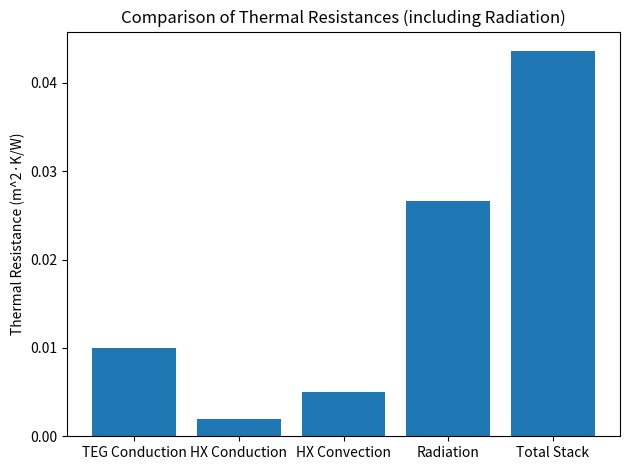
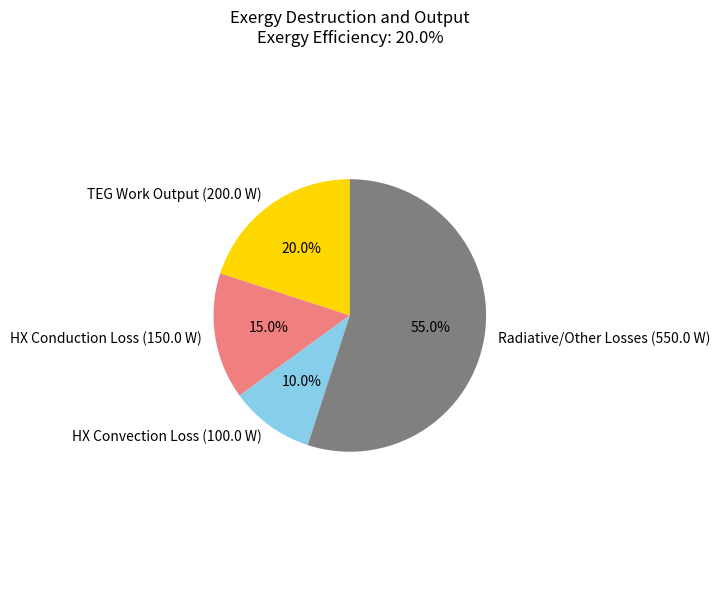

Recreate these plots in Python, in order.
import numpy as np  # For ln, and to handle potential division by zero gracefully
from scipy.optimize import fsolve
import matplotlib.pyplot as plt

# --- Constants and Helper Functions ---
STEFAN_BOLTZMANN_CONST = 5.67e-8  # W/(m^2 K^4)

def celsius_to_kelvin(T_celsius):
    """Converts temperature from Celsius to Kelvin."""
    return T_celsius + 273.15

def kelvin_to_celsius(T_kelvin):
    """Converts temperature from Kelvin to Celsius."""
    return T_kelvin - 273.15

# --- Core Thermal Calculation Functions ---

def calculate_heat_flux_through_stack(
    T_hot_surface_K,
    T_in_fluid_K,
    T_out_fluid_K,
    R_TEG_A,
    R_HX_cond_A,
    R_HX_conv_A
):
    T_f_avg_K = (T_in_fluid_K + T_out_fluid_K) / 2
    R_stack_A = R_TEG_A + R_HX_cond_A + R_HX_conv_A
    if R_stack_A <= 0:
        return 0 if T_hot_surface_K <= T_f_avg_K else np.inf
    return max(0, (T_hot_surface_K - T_f_avg_K) / R_stack_A)


def calculate_radiative_heat_flux_loss(
    T_surface_K,
    T_ambient_rad_K,
    emissivity
):
    return emissivity * STEFAN_BOLTZMANN_CONST * (T_surface_K**4 - T_ambient_rad_K**4)


def calculate_convective_heat_flux_loss(
    T_surface_K,
    T_air_K,
    h_conv_air
):
    return h_conv_air * (T_surface_K - T_air_K)

# --- Exergy Analysis Functions ---

def calculate_exergy_recovered_by_fluid(q_stack, T_in_fluid_K, T_out_fluid_K, T_dead_K):
    if q_stack <= 0 or T_out_fluid_K == T_in_fluid_K:
        return 0.0
    delta_T = T_out_fluid_K - T_in_fluid_K
    return q_stack - (q_stack / delta_T) * T_dead_K * np.log(T_out_fluid_K / T_in_fluid_K)


def calculate_exergy_destruction_component(q_flux, T_hot_K, T_cold_K, T_dead_K):
    if q_flux <= 0 or T_hot_K <= T_cold_K:
        return 0.0
    return q_flux * T_dead_K * (1.0 / T_cold_K - 1.0 / T_hot_K)

# --- Case 1: Known T_source (radiation source) ---
def analyze_case1_with_exergy(
    T_source_C,
    T_in_fluid_C,
    T_out_fluid_C,
    R_TEG_A,
    R_HX_cond_A,
    R_HX_conv_A,
    T_dead_C,
    emissivity_source=None,
    T_ambient_rad_C=None
):
    T_source_K = celsius_to_kelvin(T_source_C)
    T_in_K = celsius_to_kelvin(T_in_fluid_C)
    T_out_K = celsius_to_kelvin(T_out_fluid_C)
    T_dead_K = celsius_to_kelvin(T_dead_C)
    T_f_avg_K = (T_in_K + T_out_K) / 2

    q_stack = calculate_heat_flux_through_stack(
        T_source_K, T_in_K, T_out_K,
        R_TEG_A, R_HX_cond_A, R_HX_conv_A
    )
    T_TEG_cold_K = T_source_K - q_stack * R_TEG_A
    T_HX_wall_K = T_TEG_cold_K - q_stack * R_HX_cond_A

    ex_in_source = q_stack * (1 - T_dead_K / T_source_K) if q_stack > 0 else 0.0
    ex_recovered = calculate_exergy_recovered_by_fluid(q_stack, T_in_K, T_out_K, T_dead_K)

    ex_dest_TEG = calculate_exergy_destruction_component(q_stack, T_source_K, T_TEG_cold_K, T_dead_K)
    ex_dest_cond = calculate_exergy_destruction_component(q_stack, T_TEG_cold_K, T_HX_wall_K, T_dead_K)
    ex_dest_conv_fluid = max(0.0, ex_in_source - ex_dest_TEG - ex_dest_cond - ex_recovered)

    q_rad_loss = 0.0; ex_rad_loss = 0.0
    if emissivity_source is not None and T_ambient_rad_C is not None:
        T_amb_rad_K = celsius_to_kelvin(T_ambient_rad_C)
        q_rad_loss = calculate_radiative_heat_flux_loss(T_source_K, T_amb_rad_K, emissivity_source)
        ex_rad_loss = q_rad_loss * (1 - T_dead_K / T_source_K)

    return {
        'q_stack': q_stack,
        'q_rad_loss_source': q_rad_loss,
        'ex_in_source': ex_in_source,
        'ex_recovered': ex_recovered,
        'ex_dest_TEG': ex_dest_TEG,
        'ex_dest_cond': ex_dest_cond,
        'ex_dest_conv_fluid': ex_dest_conv_fluid,
        'ex_rad_loss_source': ex_rad_loss
    }

# --- Case 2: Known q_source, solve for surface temperature Ts ---
def analyze_case2_with_exergy(
    q_source_total,
    T_in_fluid_C,
    T_out_fluid_C,
    R_TEG_A,
    R_HX_cond_A,
    R_HX_conv_A,
    emissivity_Ts_surface,
    T_surr_rad_C,
    h_conv_air,
    T_air_C,
    T_dead_C,
    initial_Ts_guess_C=200.0
):
    T_in_K = celsius_to_kelvin(T_in_fluid_C)
    T_out_K = celsius_to_kelvin(T_out_fluid_C)
    T_f_avg_K = (T_in_K + T_out_K) / 2
    T_surr_rad_K = celsius_to_kelvin(T_surr_rad_C)
    T_air_K = celsius_to_kelvin(T_air_C)
    T_dead_K = celsius_to_kelvin(T_dead_C)
    R_stack_A = R_TEG_A + R_HX_cond_A + R_HX_conv_A

    def energy_balance_Ts(Ts_K):
        if Ts_K <= 0: return 1e9
        q_stack = max(0, (Ts_K - T_f_avg_K) / R_stack_A)
        q_rad = calculate_radiative_heat_flux_loss(Ts_K, T_surr_rad_K, emissivity_Ts_surface)
        q_conv = calculate_convective_heat_flux_loss(Ts_K, T_air_K, h_conv_air)
        return q_source_total - (q_stack + q_rad + q_conv)

    Ts_K, info, ier, mesg = fsolve(energy_balance_Ts, celsius_to_kelvin(initial_Ts_guess_C), full_output=True)
    Ts_K = Ts_K[0]; success = (ier == 1)
    results = {'solver_success': success, 'solver_message': mesg.strip(), 'Ts_C': kelvin_to_celsius(Ts_K) if success else np.nan}
    if not success: return results

    q_stack = max(0, (Ts_K - T_f_avg_K) / R_stack_A)
    q_rad = calculate_radiative_heat_flux_loss(Ts_K, T_surr_rad_K, emissivity_Ts_surface)
    q_conv = calculate_convective_heat_flux_loss(Ts_K, T_air_K, h_conv_air)
    results.update({'q_stack': q_stack, 'q_rad_loss': q_rad, 'q_conv_loss': q_conv,
                    'q_balance_check': q_source_total - (q_stack + q_rad + q_conv)})

    T_TEG_cold_K = Ts_K - q_stack * R_TEG_A
    T_HX_wall_K = T_TEG_cold_K - q_stack * R_HX_cond_A

    ex_recovered = calculate_exergy_recovered_by_fluid(q_stack, T_in_K, T_out_K, T_dead_K)
    ex_in_total = q_source_total * (1 - T_dead_K / Ts_K)
    ex_dest_TEG = calculate_exergy_destruction_component(q_stack, Ts_K, T_TEG_cold_K, T_dead_K)
    ex_dest_cond = calculate_exergy_destruction_component(q_stack, T_TEG_cold_K, T_HX_wall_K, T_dead_K)
    ex_q_rad = q_rad * (1 - T_dead_K / Ts_K)
    ex_q_conv = q_conv * (1 - T_dead_K / Ts_K)
    ex_dest_stack = ex_dest_TEG + ex_dest_cond + (ex_in_total - ex_dest_TEG - ex_dest_cond - ex_recovered)
    ex_dest_system = ex_in_total - ex_recovered
    eta_ex_system = ex_recovered / ex_in_total if ex_in_total > 0 else 0.0

    results.update({
        'ex_in_total': ex_in_total,
        'ex_recovered': ex_recovered,
        'ex_dest_TEG': ex_dest_TEG,
        'ex_dest_cond': ex_dest_cond,
        'ex_q_rad_loss': ex_q_rad,
        'ex_q_conv_loss': ex_q_conv,
        'ex_dest_total_stack': ex_dest_stack,
        'ex_dest_system_total': ex_dest_system,
        'eta_ex_system': eta_ex_system
    })
    return results

# --- Example Usage and Plotting ---
if __name__ == '__main__':
    # Define parameters for both cases
    T_dead_C = 25.0
    R_TEG_A = 0.01
    R_HX_cond_A = 0.002
    R_HX_conv_A = 0.005

    # Radiation source information
    T_source_C = 500.0                 # Source temperature in °C (hot object)
    emissivity_source = 0.9            # Emissivity of source surface
    T_surround_C = 25.0                # Surrounding temperature for radiation

    # Compute radiative heat flux from source
    T_source_K = celsius_to_kelvin(T_source_C)
    T_surround_K = celsius_to_kelvin(T_surround_C)
    q_source_radiation = calculate_radiative_heat_flux_loss(
        T_source_K, T_surround_K, emissivity_source
    )
    print(f"Radiative heat flux from source at {T_source_C}°C: {q_source_radiation:.2f} W/m^2")

    # Case 1: using T_source boundary
    c1 = analyze_case1_with_exergy(
        T_source_C=T_source_C, T_in_fluid_C=40.0, T_out_fluid_C=90.0,
        R_TEG_A=R_TEG_A, R_HX_cond_A=R_HX_cond_A, R_HX_conv_A=R_HX_conv_A,
        T_dead_C=T_dead_C,
        emissivity_source=emissivity_source, T_ambient_rad_C=T_surround_C
    )
    print('Case 1 Results:', {k: f"{v:.3f}" if isinstance(v, float) else v for k, v in c1.items()})

    # Case 2: use computed radiative flux as q_source_total
    c2 = analyze_case2_with_exergy(
        q_source_total=q_source_radiation,
        T_in_fluid_C=40.0, T_out_fluid_C=90.0,
        R_TEG_A=R_TEG_A, R_HX_cond_A=R_HX_cond_A, R_HX_conv_A=R_HX_conv_A,
        emissivity_Ts_surface=0.8, T_surr_rad_C=T_surround_C,
        h_conv_air=15.0, T_air_C=T_surround_C,
        T_dead_C=T_dead_C, initial_Ts_guess_C=500.0
    )
    print('Case 2 Results (using radiation source flux):', c2)

        # Plot thermal resistances including radiation resistance
    R_rad_A = (T_source_K - T_surround_K) / q_source_radiation if q_source_radiation > 0 else np.inf
    labels = ['TEG Conduction', 'HX Conduction', 'HX Convection', 'Radiation', 'Total Stack']
    R_vals = [R_TEG_A, R_HX_cond_A, R_HX_conv_A, R_rad_A, R_TEG_A + R_HX_cond_A + R_HX_conv_A + R_rad_A]
    plt.figure()
    plt.bar(labels, R_vals)
    plt.ylabel('Thermal Resistance (m^2·K/W)')
    plt.title('Comparison of Thermal Resistances (including Radiation)')
    plt.tight_layout()
    plt.show()

    import matplotlib.pyplot as plt

    # --- Define exergy input and destruction in each component ---
    # Example values (replace with actual values from your system)
    Ex_in = 1000  # total exergy input [W], e.g., from radiation
    Ex_TEG = 200  # exergy delivered by TEG [W]
    Ex_HX_cond = 150  # exergy destroyed in HX conduction [W]
    Ex_HX_conv = 100  # exergy destroyed in HX convection [W]
    Ex_rad = Ex_in - Ex_TEG - Ex_HX_cond - Ex_HX_conv  # remaining loss, mainly via radiation

    # Exergy efficiency
    ex_eff = Ex_TEG / Ex_in

    # Pie chart data
    exergy_labels = [
        f'TEG Work Output ({Ex_TEG:.1f} W)',
        f'HX Conduction Loss ({Ex_HX_cond:.1f} W)',
        f'HX Convection Loss ({Ex_HX_conv:.1f} W)',
        f'Radiative/Other Losses ({Ex_rad:.1f} W)'
    ]
    exergy_values = [Ex_TEG, Ex_HX_cond, Ex_HX_conv, Ex_rad]

    # Plot pie chart
    fig, ax = plt.subplots(figsize=(7, 6))
    colors = ['gold', 'lightcoral', 'skyblue', 'gray']
    ax.pie(exergy_values, labels=exergy_labels, autopct='%1.1f%%', colors=colors, startangle=90)
    ax.axis('equal')
    plt.title(f'Exergy Destruction and Output\nExergy Efficiency: {ex_eff * 100:.1f}%')
    plt.tight_layout()
    plt.show()
